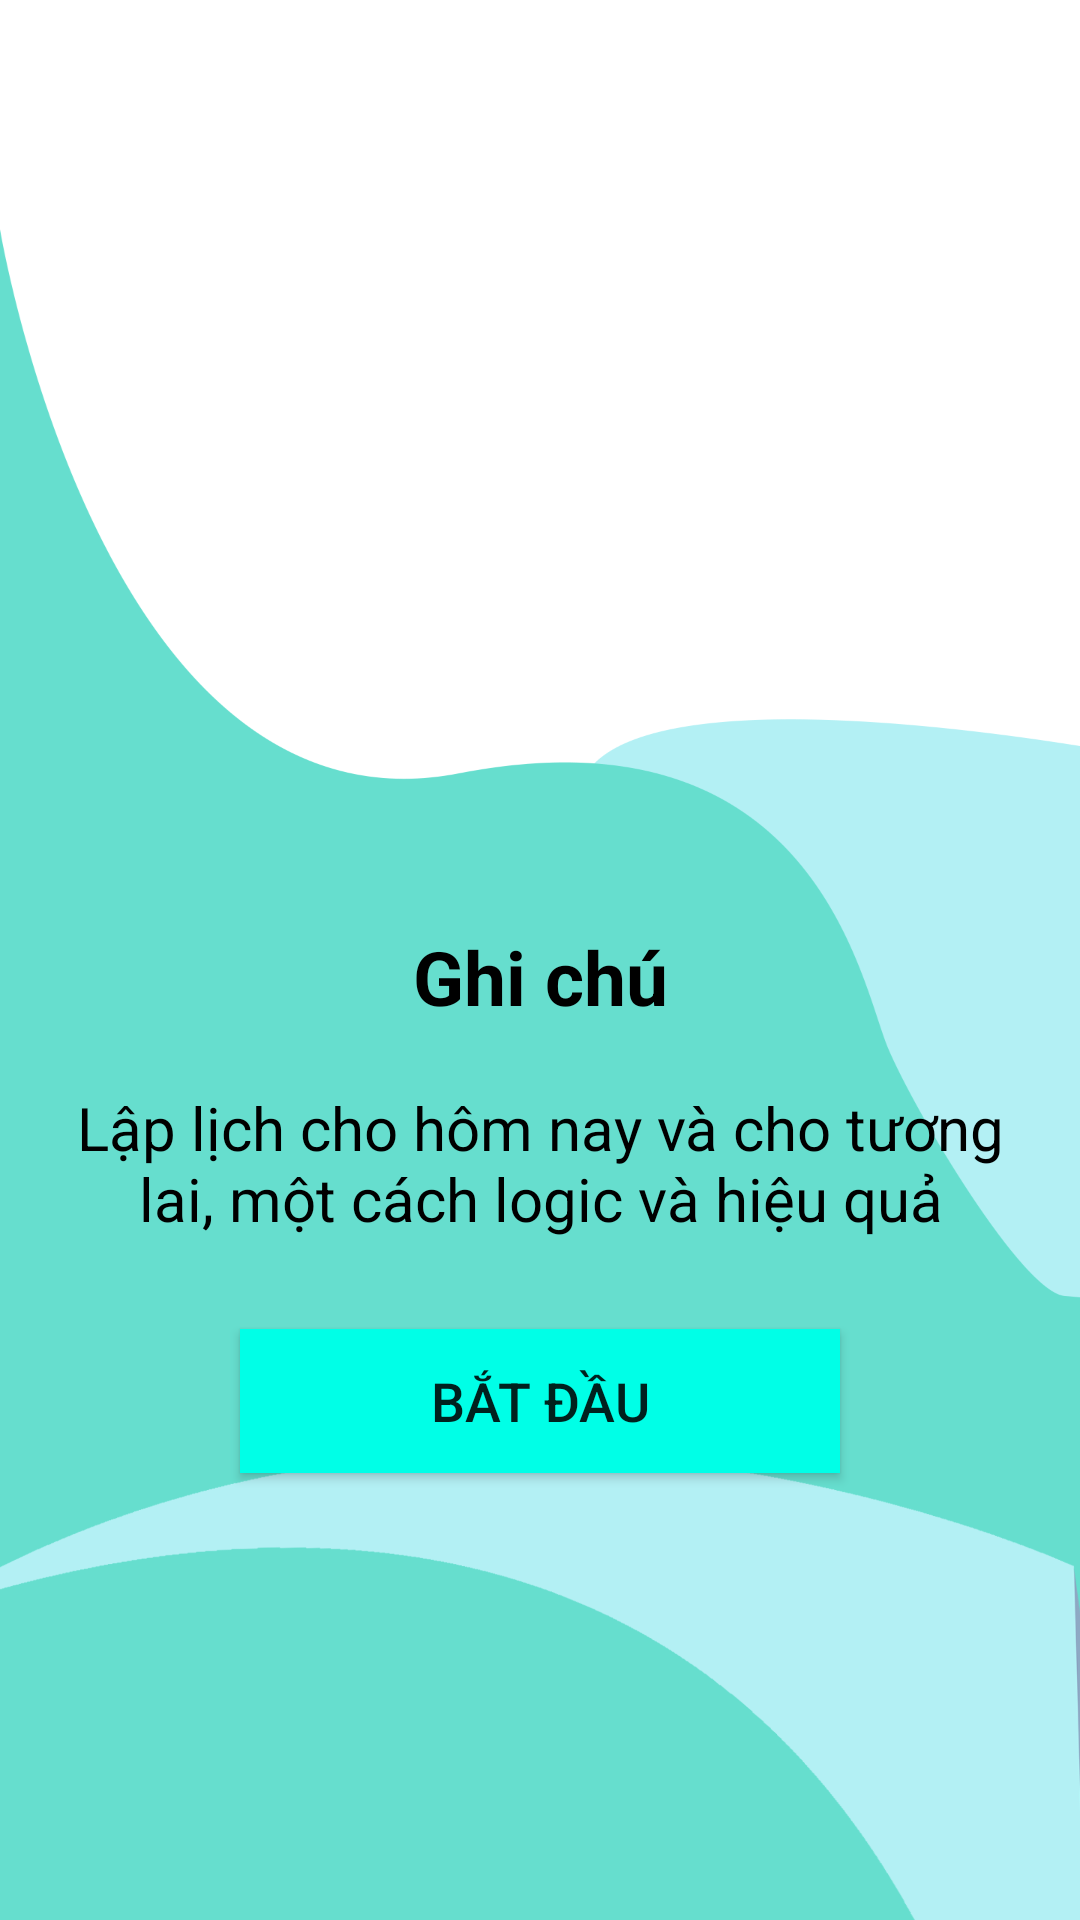

The Android layout XML behind this screen, and the referenced resources:
<!-- AndroidManifest.xml: application theme Theme.QLTL -->
<!-- res/layout/fragment_onboarding3.xml -->
<?xml version="1.0" encoding="utf-8"?>
<FrameLayout xmlns:android="http://schemas.android.com/apk/res/android"
    xmlns:app="http://schemas.android.com/apk/res-auto"
    xmlns:tools="http://schemas.android.com/tools"
    android:layout_width="match_parent"
    android:layout_height="match_parent"
    tools:context=".fragment.OnboardingFragment1"
    android:background="@drawable/onboarding_lich">
    <LinearLayout
        android:layout_width="match_parent"
        android:layout_height="match_parent"
        android:gravity="center"
        android:orientation="vertical"
        android:padding="16dp">

        <ImageView
            android:id="@+id/imageView"
            android:layout_width="150dp"
            android:layout_height="150dp"
            android:src="@drawable/lich" />
        <TextView
            android:id="@+id/textView6"
            android:layout_width="match_parent"
            android:layout_height="wrap_content"
            android:text="Ghi chú"
            android:gravity="center"
            android:textSize="25sp"
            android:textStyle="bold"
            android:textColor="@color/black"
            android:layout_marginTop="10dp"/>

        <TextView
            android:id="@+id/textView4"
            android:layout_width="wrap_content"
            android:layout_height="wrap_content"
            android:text="Lập lịch cho hôm nay và cho tương lai, một cách logic và hiệu quả"
            android:textAlignment="center"
            android:textColor="@android:color/black"
            android:textSize="20sp"
            android:layout_marginTop="20dp"/>

        <android.widget.Button
            android:id="@+id/btn_batdau"
            android:layout_width="200dp"
            android:layout_height="wrap_content"
            android:text="Bắt đầu"
            android:background="#00FFE7"
            android:textSize="18sp"
            android:layout_marginTop="30dp"/>

    </LinearLayout>



</FrameLayout>
<!-- resources referenced by this layout -->
<resources>
  <color name="black">#FF000000</color>
  <!-- drawable onboarding_lich: png bitmap (drawable, 58794 bytes) -->
  <style name="Theme.QLTL" parent="Theme.MaterialComponents.DayNight.NoActionBar">
          
          <item name="colorPrimary">@color/purple_500</item>
          <item name="colorPrimaryVariant">@color/purple_700</item>
          <item name="colorOnPrimary">@color/white</item>
          
          <item name="colorSecondary">@color/teal_200</item>
          <item name="colorSecondaryVariant">@color/teal_700</item>
          <item name="colorOnSecondary">@color/black</item>
          
          <item name="android:statusBarColor" tools:targetApi="l">?attr/colorPrimaryVariant</item>
          
      </style>
  <color name="purple_500">#FF6200EE</color>
  <color name="purple_700">#FF3700B3</color>
  <color name="white">#88CAFA</color>
  <color name="teal_200">#FF03DAC5</color>
  <color name="teal_700">#FF018786</color>
</resources>
